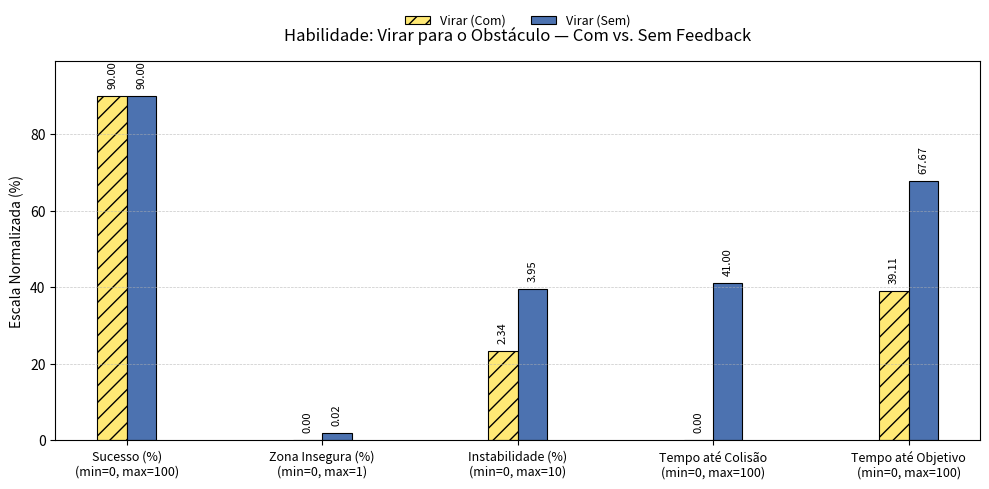

The matplotlib source for this figure:
import numpy as np
import matplotlib.pyplot as plt

metrics = [
    'Sucesso (%)',
    'Zona Insegura (%)',
    'Instabilidade (%)',
    'Tempo até Colisão',
    'Tempo até Objetivo',
]
com_raw = [90.0, 0.00, 2.34,  0.00, 39.11]
sem_raw = [90.0, 0.02, 3.95, 41.00, 67.67]

ranges_max = [100, 1, 10, 100, 100]
com_norm   = np.array(com_raw) / ranges_max * 100
sem_norm   = np.array(sem_raw) / ranges_max * 100

bw, x  = 0.15, np.arange(len(metrics))
colors = ['#FFE975', '#4C72B0']
hatch  = ['//', '']

fig, ax = plt.subplots(figsize=(10, 5))

for j, (norm, raw, h, lbl, col) in enumerate(zip(
        [com_norm, sem_norm],
        [com_raw,  sem_raw],
        hatch,
        ['Virar (Com)', 'Virar (Sem)'],
        colors)):

    pos  = x + (j - 0.5) * bw
    bars = ax.bar(pos, norm, bw,
                  color=col, hatch=h,
                  edgecolor='black', linewidth=0.8, label=lbl)

    for bar, val in zip(bars, raw):
        ax.text(bar.get_x()+bar.get_width()/2,
                bar.get_height()+2,
                f'{val:.2f}',
                ha='center', va='bottom',
                fontsize=8, rotation=90)

ax.set_xticks(x)
ax.set_xticklabels([f'{m}\n(min=0, max={mx})'
                    for m, mx in zip(metrics, ranges_max)],
                   fontsize=9)

ax.set_ylim(0, max(com_norm.max(), sem_norm.max()) * 1.10)
ax.set_ylabel('Escala Normalizada (%)')
ax.set_title('Habilidade: Virar para o Obstáculo — Com vs. Sem Feedback', pad=15)
ax.yaxis.grid(True, ls='--', lw=0.5, alpha=0.7)

ax.legend(bbox_to_anchor=(0.5, 1.06), loc='lower center',
          ncol=2, frameon=False, fontsize=9)

plt.tight_layout()
plt.show()
